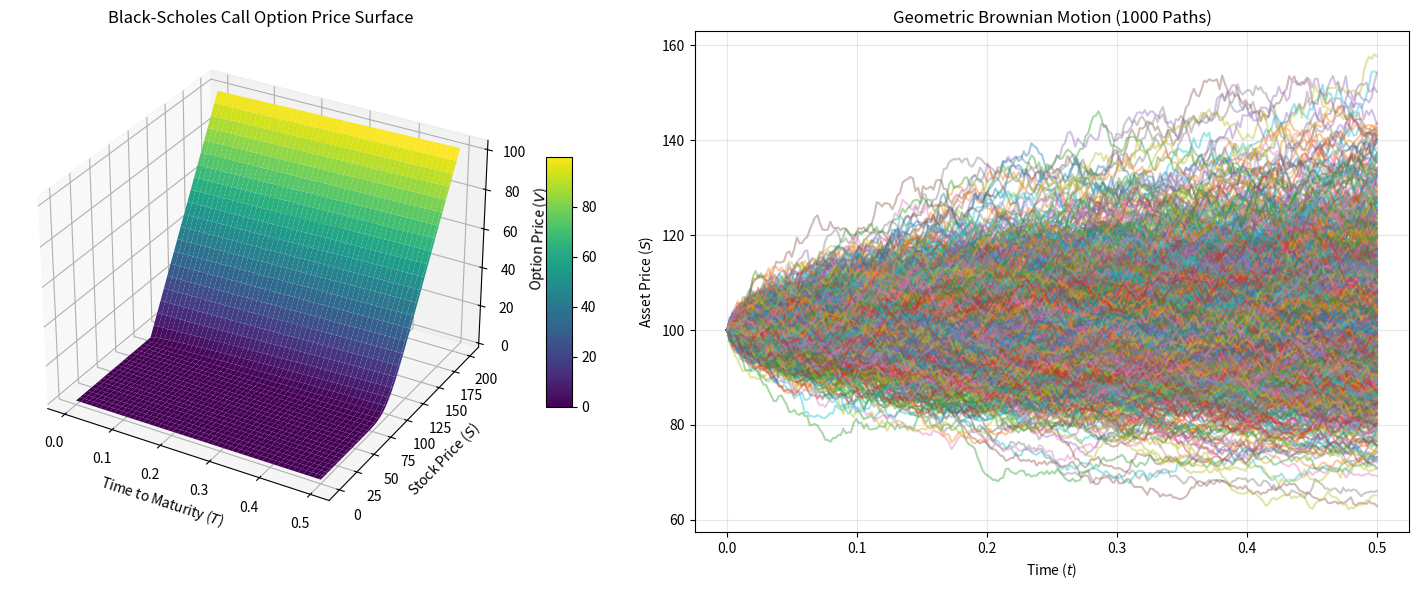

Write Python code to recreate this figure.
import numpy as np
import matplotlib.pyplot as plt
from scipy.stats import norm

class CallOptionModel:
    """Class to price European options and compute Greeks using numerical and analytical methods."""
    
    def __init__(self, s0: float, k: float, t: float, r: float, sigma: float):
        self.s0 = s0
        self.k = k
        self.t = t
        self.r = r
        self.sigma = sigma

    def _calculate_d1_d2(self) -> tuple[float, float]:
        """Helper method to calculate d1 and d2 components for Black-Scholes."""
        d1 = (np.log(self.s0 / self.k) + (self.r + 0.5 * self.sigma**2) * self.t) / (self.sigma * np.sqrt(self.t))
        d2 = d1 - self.sigma * np.sqrt(self.t)
        return d1, d2

    def black_scholes_analytical(self) -> float:
        """Calculates the exact closed-form Black-Scholes price for a Call option."""
        d1, d2 = self._calculate_d1_d2()
        return self.s0 * norm.cdf(d1) - self.k * np.exp(-self.r * self.t) * norm.cdf(d2)

    def calculate_greeks(self) -> dict[str, float]:
        """Calculates first and second-order Call option analytical Greeks."""
        d1, d2 = self._calculate_d1_d2()
        sqrt_t = np.sqrt(self.t)
        
        delta = norm.cdf(d1)
        gamma = norm.pdf(d1) / (self.s0 * self.sigma * sqrt_t)
        vega = (self.s0 * norm.pdf(d1) * sqrt_t) / 100
        theta = (- (self.s0 * norm.pdf(d1) * self.sigma) / (2 * sqrt_t) - self.r * self.k * np.exp(-self.r * self.t) * norm.cdf(d2)) / 365
        rho = (self.k * self.t * np.exp(-self.r * self.t) * norm.cdf(d2)) / 100
        
        return {'delta': delta, 'gamma': gamma, 'vega': vega, 'theta': theta, 'rho': rho}

    def black_scholes_pde(self, s_max: float, nx: int) -> tuple[np.ndarray, np.ndarray, np.ndarray]:
        """Solves Black-Scholes PDE using an explicitly stabilized finite difference scheme."""
        dt_max = 1.0 / (self.sigma**2 * nx**2 + self.r)
        dt = 0.9 * dt_max  
        nt = int(self.t / dt) + 1
        dt = self.t / nt   
        
        s_values = np.linspace(0, s_max, nx + 1)
        t_values = np.linspace(0, self.t, nt + 1)
        V = np.zeros((nt + 1, nx + 1))
        
        V[0, :] = np.maximum(s_values - self.k, 0)
        
        i = np.arange(1, nx)
        a = 0.5 * dt * (self.sigma**2 * i**2 - self.r * i)
        b = 1 - dt * (self.sigma**2 * i**2 + self.r)
        c = 0.5 * dt * (self.sigma**2 * i**2 + self.r * i)

        for n in range(nt):
            V[n + 1, 1:nx] = a * V[n, 0:nx-1] + b * V[n, 1:nx] + c * V[n, 2:nx+1]
            V[n + 1, 0] = 0.0  
            V[n + 1, nx] = s_max - self.k * np.exp(-self.r * t_values[n + 1]) 

        return t_values, s_values, V

    def monte_carlo(self, m: int, n_paths: int) -> tuple[np.ndarray, float, float]:
        """Simulates asset paths using Geometric Brownian Motion."""
        dt = self.t / m
        Z = np.random.standard_normal((m, n_paths))
        S = np.zeros((m + 1, n_paths))
        
        drift = (self.r - 0.5 * self.sigma**2) * dt
        diffusion = self.sigma * np.sqrt(dt) * Z
        S[0, :] = self.s0
        S[1:] = self.s0 * np.exp(np.cumsum(drift + diffusion, axis=0))
        
        st = S[-1, :]
        h = np.maximum(st - self.k, 0)
        
        option_value = np.exp(-self.r * self.t) * np.mean(h)
        std_dev_payoff = np.std(h, ddof=1)
        standard_error = (np.exp(-self.r * self.t) * std_dev_payoff) / np.sqrt(n_paths)
        
        return S, option_value, standard_error

def main():
    s0, k, t, r, sigma = 100.0, 100.0, 0.5, 0.05, 0.2
    model = CallOptionModel(s0=s0, k=k, t=t, r=r, sigma=sigma)
    
    # 1. Analytical Evaluation & Greeks
    bs_analytical_price = model.black_scholes_analytical()
    greeks = model.calculate_greeks()

    # 2. PDE Numerical Evaluation
    s_max, nx = 200.0, 200
    t_vals, s_vals, V = model.black_scholes_pde(s_max=s_max, nx=nx)
    T, S_mesh = np.meshgrid(t_vals, s_vals)

    # Find the index closest to S0 in our numerical pricing array
    s0_idx = np.argmin(np.abs(s_vals - s0))
    bs_numerical_price = V[-1, s0_idx]

    # 3. Monte Carlo Simulation
    m, n_paths = 252, 1000
    S_paths, mc_val, std_err = model.monte_carlo(m=m, n_paths=n_paths)
    time_grid = np.linspace(0, t, m + 1)

    # Terminal Outputs
    print(f"Black-Scholes Analytical Call Option Price:  {bs_analytical_price:.4f}")
    print(f"Black-Scholes Numerical Call Option Price:   {bs_numerical_price:.4f}")
    print(f"Monte Carlo Call Option Price:        {mc_val:.4f} ± {std_err:.4f}")
    print("\n--- Analytical Option Greeks ---")
    for greek, val in greeks.items():
        print(f"{greek.capitalize():<6}: {val:.4f}")

    # Plotting code remains identical
    fig = plt.figure(figsize=(15, 6))
    ax1 = fig.add_subplot(121, projection='3d')
    surf = ax1.plot_surface(T, S_mesh, V.T, cmap='viridis', edgecolor='none')
    ax1.set_title('Black-Scholes Call Option Price Surface')
    ax1.set_xlabel('Time to Maturity ($T$)')
    ax1.set_ylabel('Stock Price ($S$)')
    ax1.set_zlabel('Option Price ($V$)')
    fig.colorbar(surf, ax=ax1, shrink=0.5, aspect=10)

    ax2 = fig.add_subplot(122)
    ax2.plot(time_grid, S_paths, alpha=0.4)
    ax2.set_title(f'Geometric Brownian Motion ({n_paths} Paths)')
    ax2.set_xlabel('Time ($t$)')
    ax2.set_ylabel('Asset Price ($S$)')
    ax2.grid(True, alpha=0.3)

    plt.tight_layout()
    plt.show()

if __name__ == '__main__':
    main()
